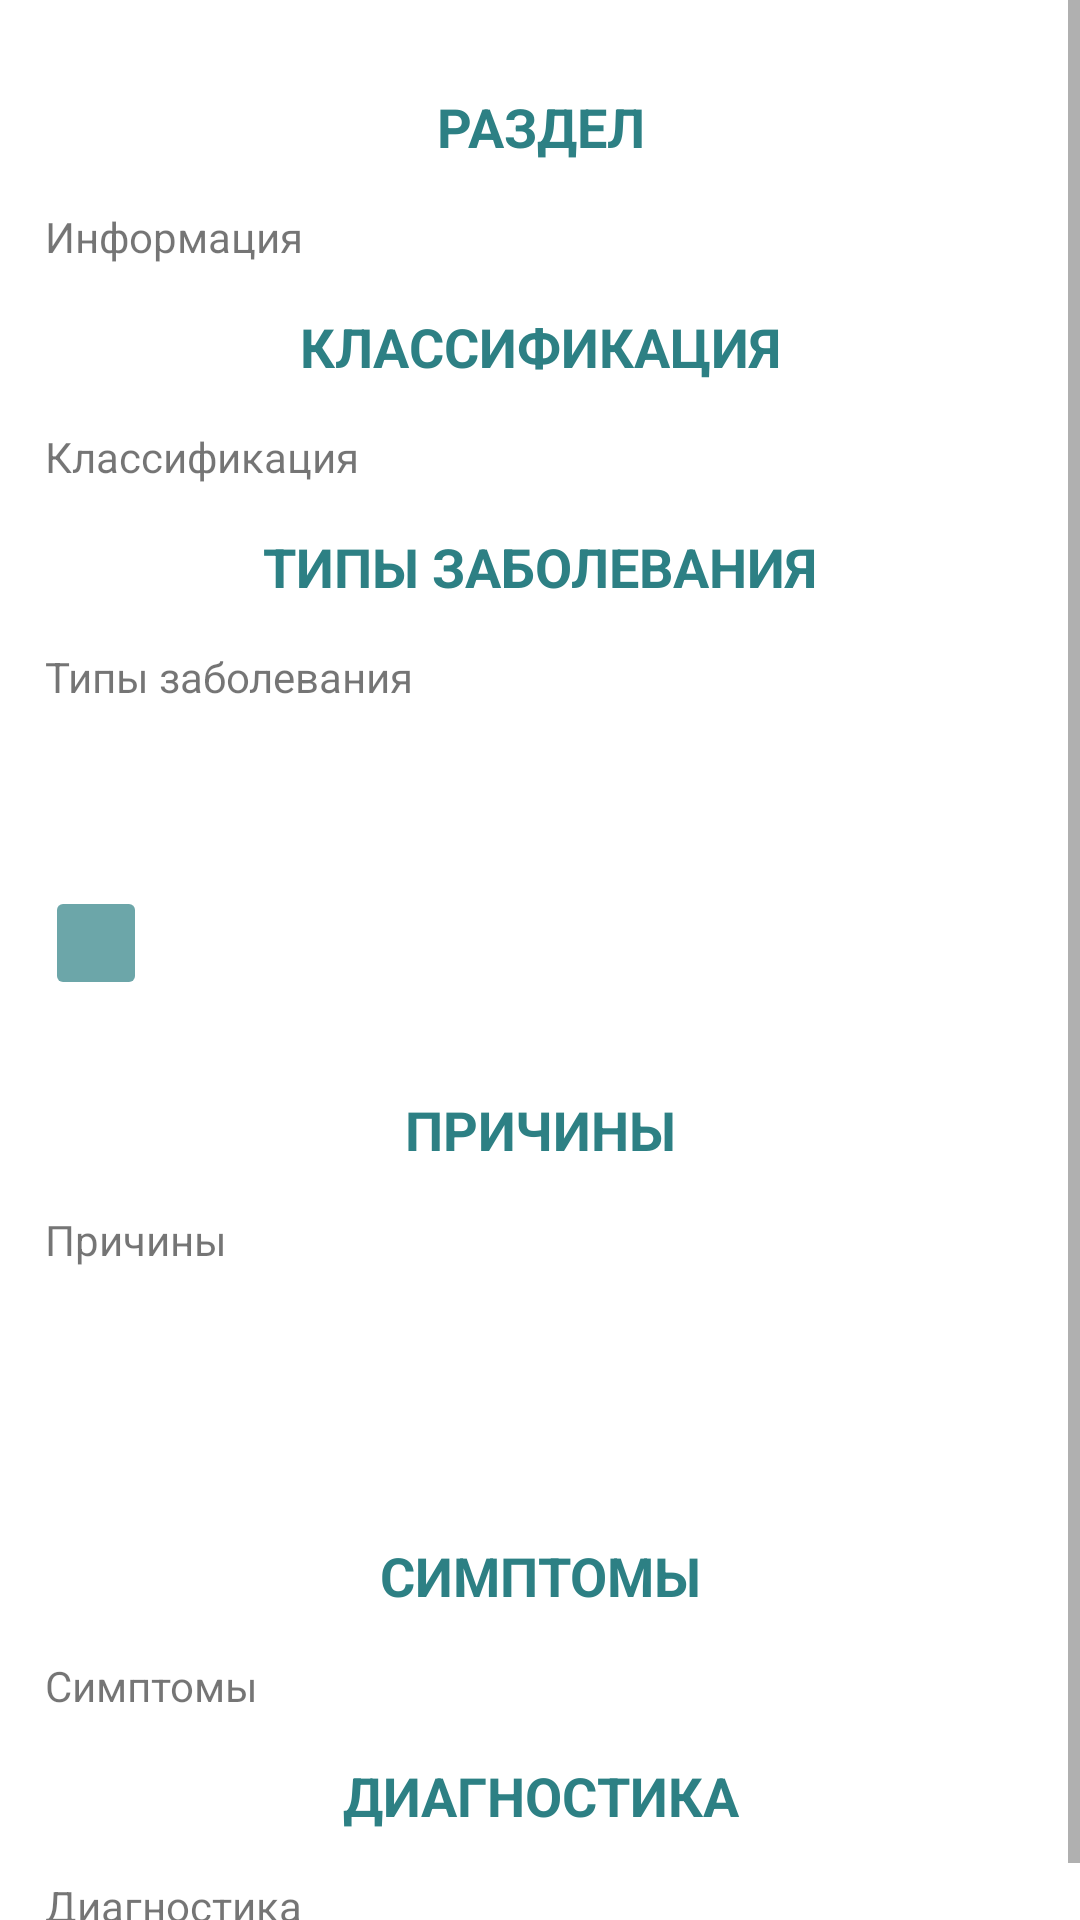

Android layout source for this screen:
<!-- AndroidManifest.xml: application theme Theme.DiseaseDirectory -->
<!-- res/layout/fragment_disease.xml -->
<?xml version="1.0" encoding="utf-8"?>
<ScrollView xmlns:android="http://schemas.android.com/apk/res/android"
    xmlns:tools="http://schemas.android.com/tools"
    android:layout_width="match_parent"
    android:layout_height="match_parent"
    tools:context=".DiseaseFragment">

    <LinearLayout
        android:layout_width="match_parent"
        android:layout_height="wrap_content"
        android:orientation="vertical"
        android:padding="15dp">

        <TextView
            android:id="@+id/tvCategory"
            android:layout_width="match_parent"
            android:layout_height="wrap_content"
            android:layout_marginVertical="15sp"
            android:text="@string/category"
            android:textAlignment="center"
            android:textAllCaps="true"
            android:textColor="@color/primary_color_variant"
            android:textSize="18sp"
            android:textStyle="bold" />

        <TextView
            android:id="@+id/tvInfo"
            android:layout_width="wrap_content"
            android:layout_height="wrap_content"
            android:text="@string/info" />

        <TextView
            android:id="@+id/tvClassificationsTitle"
            android:layout_width="match_parent"
            android:layout_height="wrap_content"
            android:layout_marginVertical="15sp"
            android:text="@string/classification"
            android:textAlignment="center"
            android:textAllCaps="true"
            android:textColor="@color/primary_color_variant"
            android:textSize="18sp"
            android:textStyle="bold" />

        <TextView
            android:id="@+id/tvClassifications"
            android:layout_width="wrap_content"
            android:layout_height="wrap_content"
            android:text="@string/classification" />

        <TextView
            android:id="@+id/tvTypesTitle"
            android:layout_width="match_parent"
            android:layout_height="wrap_content"
            android:layout_marginVertical="15sp"
            android:text="@string/disease_types"
            android:textAlignment="center"
            android:textAllCaps="true"
            android:textColor="@color/primary_color_variant"
            android:textSize="18sp"
            android:textStyle="bold" />

        <TextView
            android:id="@+id/tvTypes"
            android:layout_width="wrap_content"
            android:layout_height="wrap_content"
            android:text="@string/disease_types" />

        <com.davemorrissey.labs.subscaleview.SubsamplingScaleImageView
            android:id="@+id/ivDisease1"
            android:layout_width="match_parent"
            android:layout_height="wrap_content"
            android:layout_marginTop="20sp"
            android:alpha="0" />

        <ImageButton
            android:id="@+id/ibHint"
            android:layout_width="34dp"
            android:layout_height="38dp"
            android:layout_marginTop="5dp"
            android:layout_marginBottom="16dp"
            android:alpha="0.7"
            style="@style/ImageButtonStyle"
            android:backgroundTint="@color/primary_color_variant"
            android:src="@drawable/ic_baseline_question" />

        <TextView
            android:id="@+id/tvReasonsTitle"
            android:layout_width="match_parent"
            android:layout_height="wrap_content"
            android:layout_marginVertical="15sp"
            android:text="@string/reasons"
            android:textAlignment="center"
            android:textAllCaps="true"
            android:textColor="@color/primary_color_variant"
            android:textSize="18sp"
            android:textStyle="bold" />

        <TextView
            android:id="@+id/tvReasons"
            android:layout_width="wrap_content"
            android:layout_height="wrap_content"
            android:text="@string/reasons" />

        <com.davemorrissey.labs.subscaleview.SubsamplingScaleImageView
            android:id="@+id/ivDisease2"
            android:layout_width="match_parent"
            android:layout_height="wrap_content"
            android:layout_marginTop="20sp"
            android:layout_marginBottom="20sp"
            android:alpha="0" />

        <TextView
            android:id="@+id/tvSymptomsTitle"
            android:layout_width="match_parent"
            android:layout_height="wrap_content"
            android:layout_marginVertical="15sp"
            android:text="@string/symptoms"
            android:textAlignment="center"
            android:textAllCaps="true"
            android:textColor="@color/primary_color_variant"
            android:textSize="18sp"
            android:textStyle="bold" />

        <TextView
            android:id="@+id/tvSymptoms"
            android:layout_width="wrap_content"
            android:layout_height="wrap_content"
            android:text="@string/symptoms" />

        <TextView
            android:id="@+id/tvDiagnosticsTitle"
            android:layout_width="match_parent"
            android:layout_height="wrap_content"
            android:layout_marginVertical="15sp"
            android:text="@string/diagnostics"
            android:textAlignment="center"
            android:textAllCaps="true"
            android:textColor="@color/primary_color_variant"
            android:textSize="18sp"
            android:textStyle="bold" />

        <TextView
            android:id="@+id/tvDiagnostics"
            android:layout_width="wrap_content"
            android:layout_height="wrap_content"
            android:text="@string/diagnostics" />

    </LinearLayout>

</ScrollView>
<!-- resources referenced by this layout -->
<resources>
  <color name="primary_color_variant">#2D8084</color>
  <string name="category">Раздел</string>
  <string name="classification">Классификация</string>
  <string name="diagnostics">Диагностика</string>
  <string name="disease_types">Типы заболевания</string>
  <string name="info">Информация</string>
  <string name="reasons">Причины</string>
  <string name="symptoms">Симптомы</string>
  <style name="ImageButtonStyle">
          <item name="cornerRadius">20dp</item>
      </style>
  <style name="Theme.DiseaseDirectory" parent="Theme.MaterialComponents.DayNight.DarkActionBar">
          
          <item name="colorPrimary">@color/primary_color</item>
          <item name="colorPrimaryVariant">@color/primary_color_variant</item>
          <item name="colorOnPrimary">@color/white</item>
          
          <item name="colorSecondary">@color/primary_color</item>
          <item name="colorSecondaryVariant">@color/primary_color_variant</item>
          <item name="colorOnSecondary">@color/black</item>
          
          <item name="android:statusBarColor">?attr/colorPrimaryVariant</item>
          
      </style>
  <color name="primary_color">#42BBC1</color>
  <color name="white">#FFFFFFFF</color>
  <color name="black">#FF000000</color>
</resources>
